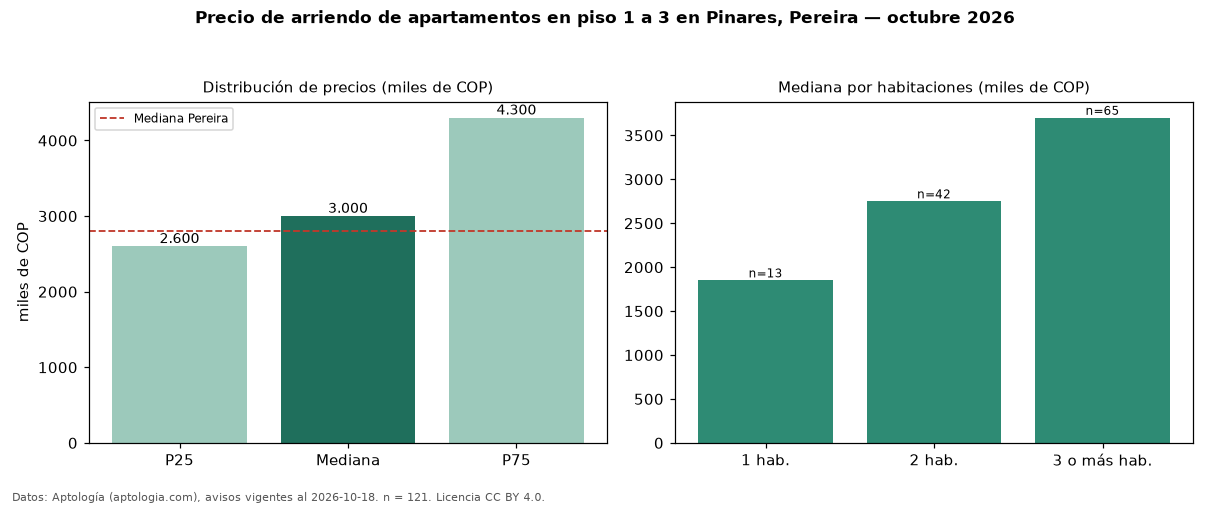

The table this chart was drawn from, first rows:
seccion, metrica, valor, moneda, n
filtro, piso1, en piso 1 a 3, , 121
precio, p25, 2600000, COP, 121
precio, mediana, 3000000, COP, 121
precio, p75, 4300000, COP, 121
precio, minimo, 1200000, COP, 121
precio, maximo, 13750000, COP, 121
m2, mediana_precio_m2, 31544, COP, 121
m2, area_mediana_m2, 95.0, m2, 121
admin, mediana_admin_mes, 480000, COP, 79
banos, mediana_banos, 2.0, , 
parqueadero, pct_con_parqueadero, 98.3, %, 119
estrato, estrato_mas_frecuente, 6, , 119
habitaciones, 1, 1850000, COP, 13
habitaciones, 2, 2750000, COP, 42
habitaciones, 3+, 3700000, COP, 65
ciudad, mediana_ciudad_referencia, 2800000, COP, 
ciudad, mediana_m2_ciudad, 33333, COP, 
fuente, fecha_datos, 2026-10-18, , 
fuente, atribucion, https://www.aptologia.com/arriendo/perei…, , 
fuente, licencia, CC BY 4.0, , 
